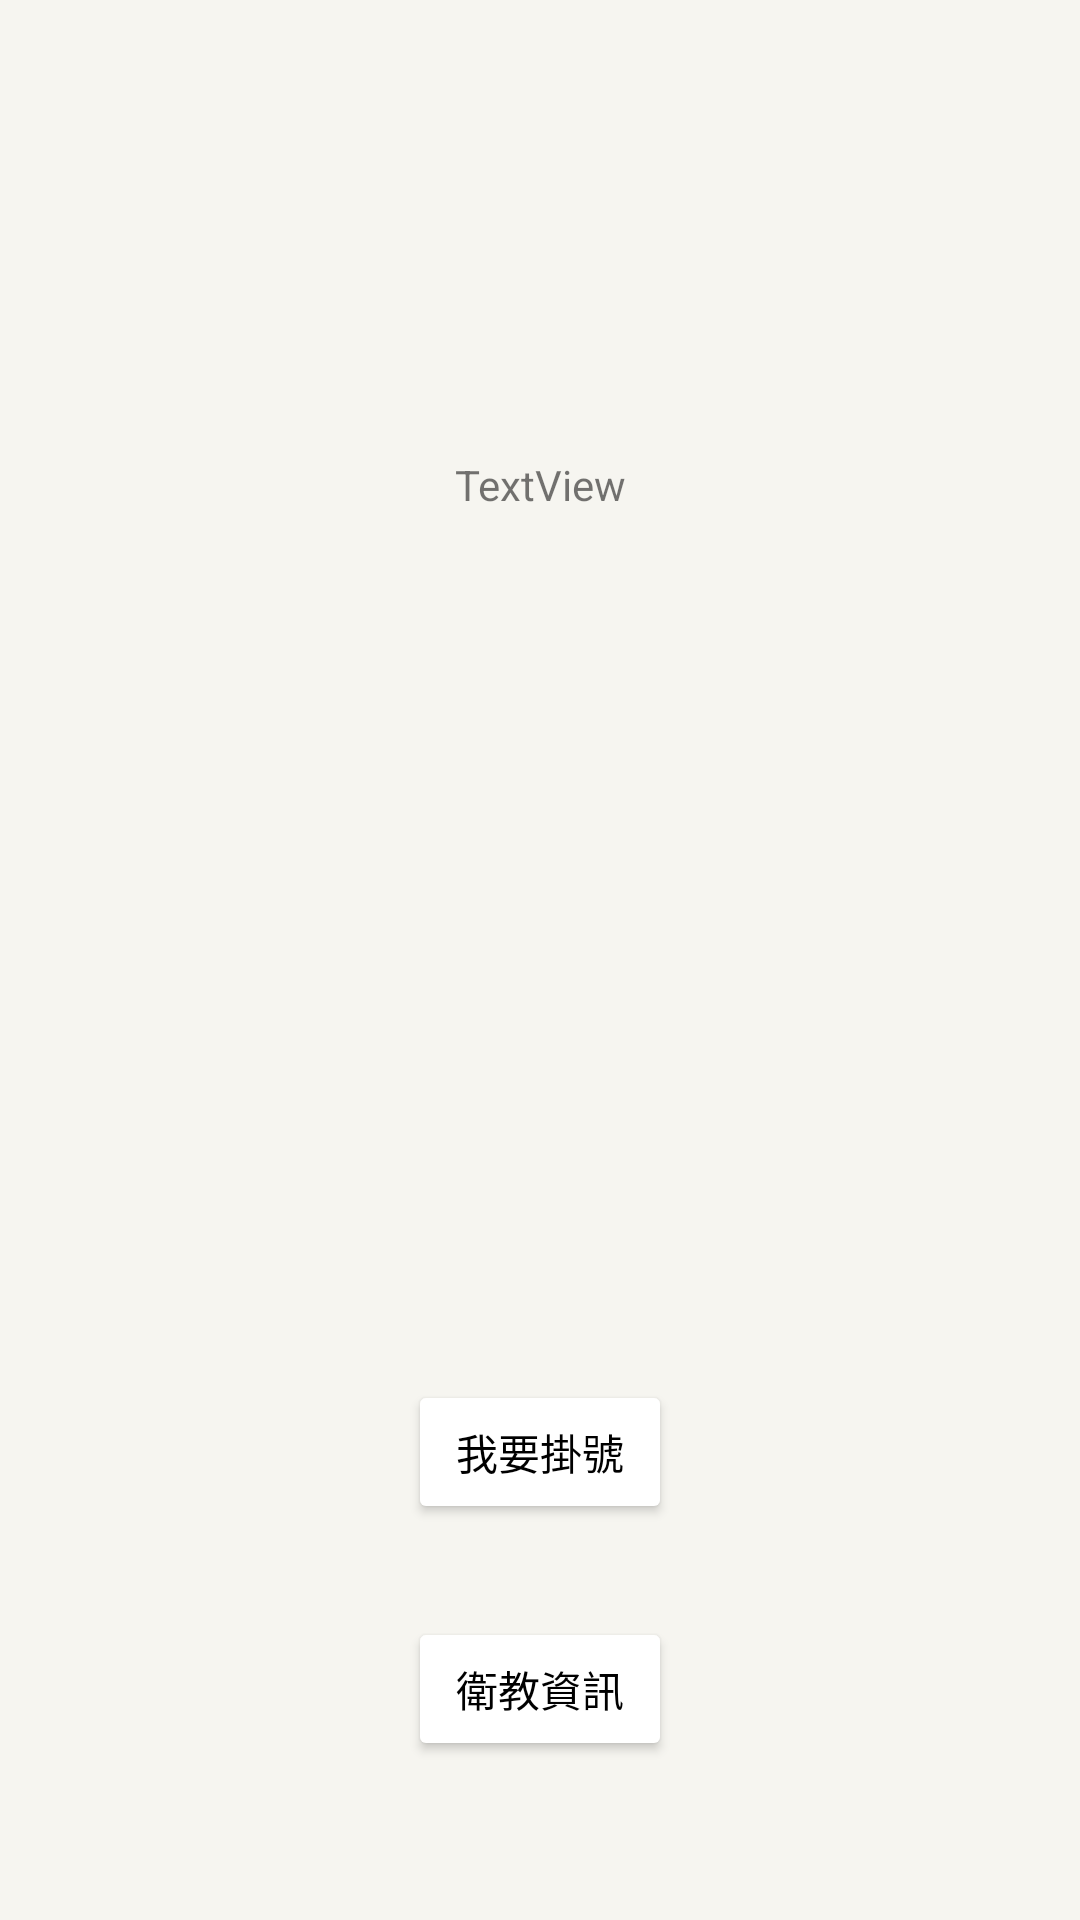

Write the Android layout XML for this screen, with the resource values it uses.
<!-- AndroidManifest.xml: application theme Theme.EMPassport -->
<!-- res/layout/activity_main.xml -->
<?xml version="1.0" encoding="utf-8"?>
<androidx.constraintlayout.widget.ConstraintLayout xmlns:android="http://schemas.android.com/apk/res/android"
    xmlns:app="http://schemas.android.com/apk/res-auto"
    xmlns:tools="http://schemas.android.com/tools"
    android:layout_width="match_parent"
    android:layout_height="match_parent"
    android:background="#F6F5F0"
    tools:context=".MainActivity">

    <TextView
        android:id="@+id/textView"
        android:layout_width="wrap_content"
        android:layout_height="wrap_content"
        android:layout_marginTop="152dp"
        android:text="TextView"
        app:layout_constraintEnd_toEndOf="parent"
        app:layout_constraintStart_toStartOf="parent"
        app:layout_constraintTop_toTopOf="parent" />

    <Button
        android:id="@+id/b_registered"
        android:layout_width="wrap_content"
        android:layout_height="wrap_content"
        android:layout_marginTop="460dp"
        android:text="我要掛號"
        android:textColor="#000000"
        app:backgroundTint="#FFFFFF"
        app:layout_constraintEnd_toEndOf="parent"
        app:layout_constraintStart_toStartOf="parent"
        app:layout_constraintTop_toTopOf="parent" />

    <Button
        android:id="@+id/b_education"
        android:layout_width="wrap_content"
        android:layout_height="wrap_content"
        android:layout_marginTop="31dp"
        android:text="衛教資訊"
        android:textColor="#000000"
        app:backgroundTint="#FFFFFF"
        app:layout_constraintStart_toStartOf="@+id/b_registered"
        app:layout_constraintTop_toBottomOf="@+id/b_registered" />
</androidx.constraintlayout.widget.ConstraintLayout>
<!-- resources referenced by this layout -->
<resources>
  <style name="Theme.EMPassport" parent="Theme.MaterialComponents.DayNight.DarkActionBar">
          
          <item name="colorPrimary">@color/purple_500</item>
          <item name="colorPrimaryVariant">@color/purple_700</item>
          <item name="colorOnPrimary">@color/white</item>
          
          <item name="colorSecondary">@color/teal_200</item>
          <item name="colorSecondaryVariant">@color/teal_700</item>
          <item name="colorOnSecondary">@color/black</item>
          
          <item name="android:statusBarColor" tools:targetApi="l">?attr/colorPrimaryVariant</item>
          
      </style>
  <!-- not gathered from this repository: default colours our renderer supplied (Android Studio template values) -->
  <color name="purple_500">#FF6200EE</color>
  <color name="purple_700">#FF3700B3</color>
  <color name="teal_200">#FF03DAC5</color>
  <color name="teal_700">#FF018786</color>
  <color name="black">#FF000000</color>
  <color name="white">#FFFFFFFF</color>
</resources>
